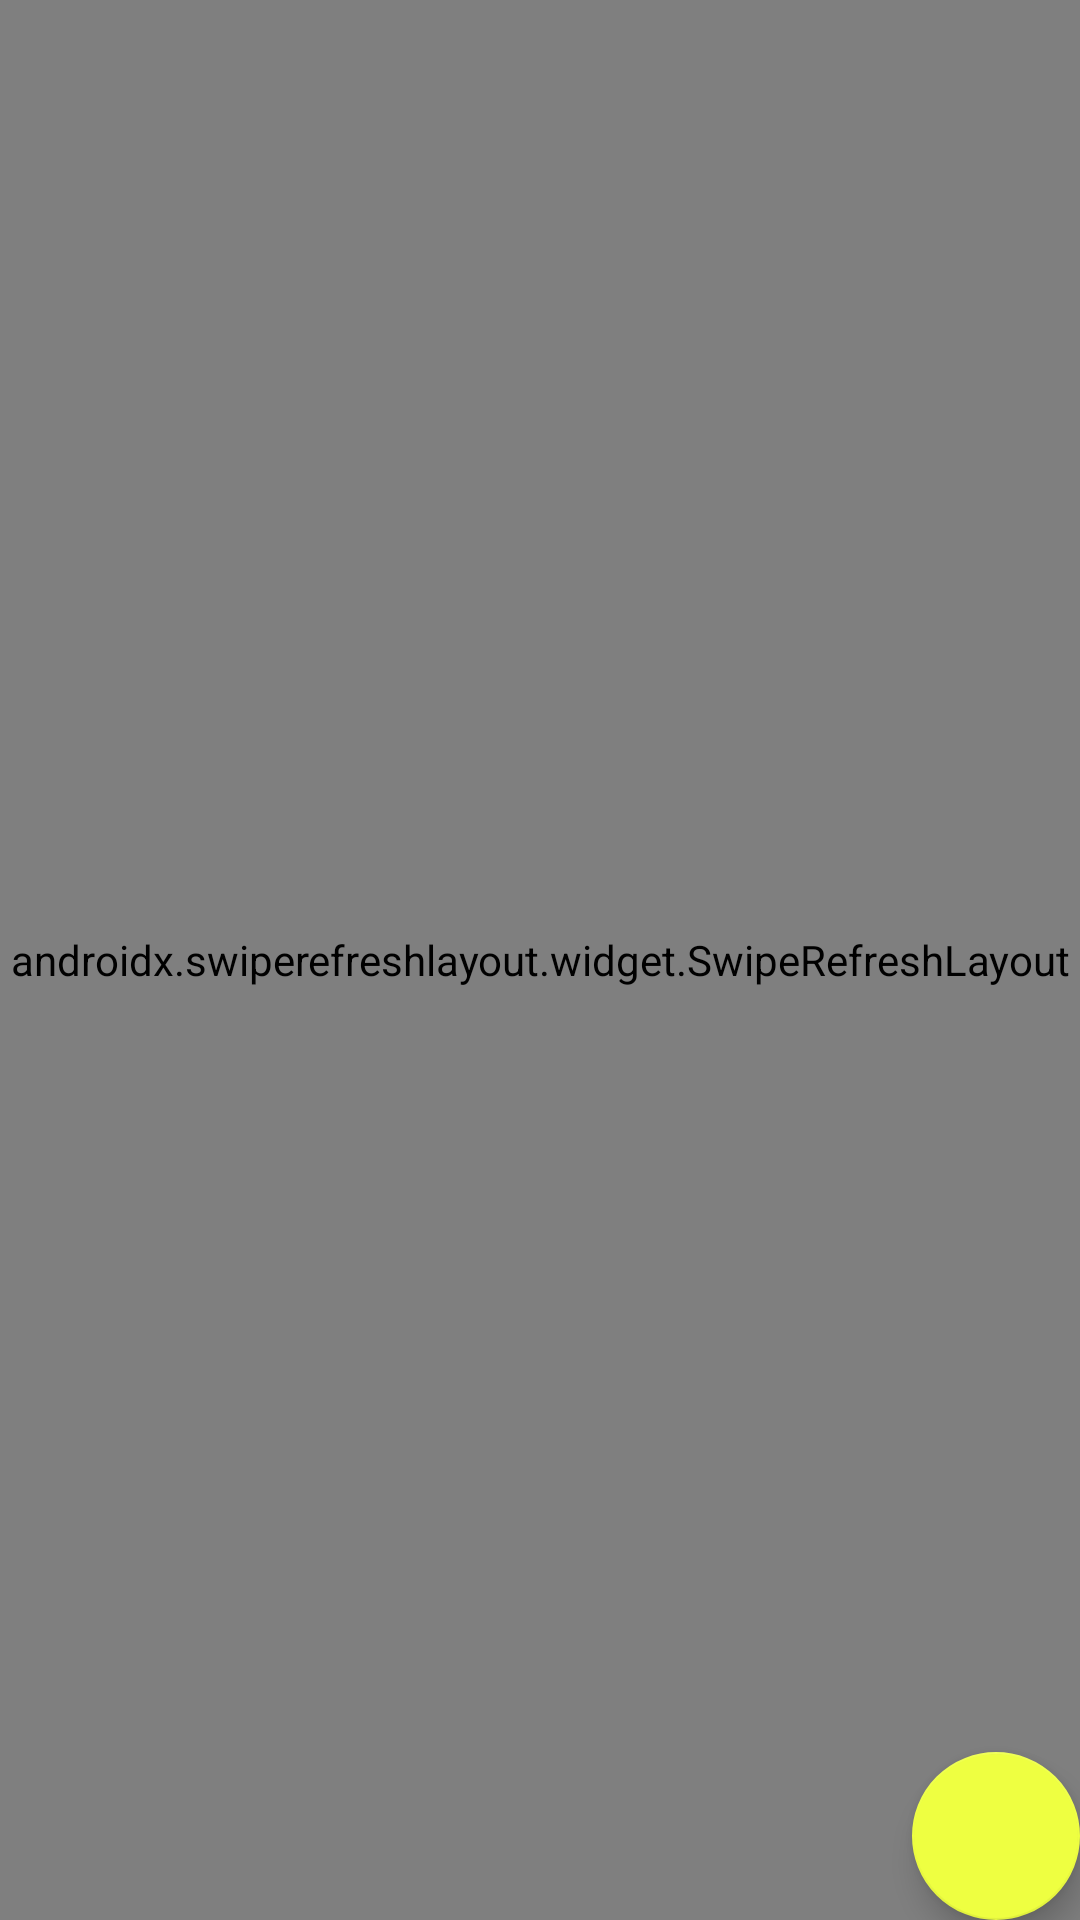

This screen was rendered from an Android layout file. Write that file and the resources it references.
<!-- AndroidManifest.xml: application theme Theme.Simulator -->
<!-- res/layout/activity_main.xml -->
<?xml version="1.0" encoding="utf-8"?>
<androidx.coordinatorlayout.widget.CoordinatorLayout xmlns:android="http://schemas.android.com/apk/res/android"
    xmlns:app="http://schemas.android.com/apk/res-auto"
    xmlns:tools="http://schemas.android.com/tools"
    android:layout_width="match_parent"
    android:layout_height="match_parent"
    tools:context=".UI.ui.MainActivity"
    tools:visibility="visible">


    <androidx.swiperefreshlayout.widget.SwipeRefreshLayout
        android:id="@+id/srlMatches"
        android:layout_width="match_parent"
        android:layout_height="match_parent">

        <androidx.recyclerview.widget.RecyclerView
            android:id="@+id/rvMatches"
            android:layout_width="match_parent"
            android:layout_height="match_parent"
            tools:itemCount="3"
            tools:listitem="@layout/match_item" />
    </androidx.swiperefreshlayout.widget.SwipeRefreshLayout>

    <com.google.android.material.floatingactionbutton.FloatingActionButton
        android:id="@+id/fabSimulate"
        android:layout_width="wrap_content"
        android:layout_height="wrap_content"
        android:layout_gravity="bottom|end"
        android:layout_marginEnd="@dimen/margin_default"
        android:layout_marginBottom="@dimen/margin_default"
        android:contentDescription="@string/txt_simulate"
        app:srcCompat="@drawable/ic_simulate" />

</androidx.coordinatorlayout.widget.CoordinatorLayout>
<!-- res/layout/match_item.xml (included above) -->
<?xml version="1.0" encoding="utf-8"?>
<androidx.cardview.widget.CardView xmlns:android="http://schemas.android.com/apk/res/android"
    xmlns:app="http://schemas.android.com/apk/res-auto"
    xmlns:tools="http://schemas.android.com/tools"
    android:layout_width="match_parent"
    android:layout_height="200dp"
    android:layout_margin="@dimen/margin_default">


    <androidx.constraintlayout.widget.ConstraintLayout
        android:layout_width="match_parent"
        android:layout_height="match_parent">

        <ImageView
            android:id="@+id/ivHomeTeam"
            android:layout_width="@dimen/team_image_size"
            android:layout_height="@dimen/team_image_size"
            android:layout_marginStart="@dimen/margin_default"
            android:layout_marginTop="@dimen/margin_default"
            android:contentDescription="@string/cd_home_team"
            app:layout_constraintStart_toStartOf="parent"
            app:layout_constraintTop_toTopOf="parent"
            tools:srcCompat="@tools:sample/avatars" />

        <TextView
            android:id="@+id/tvHomeTeamName"
            android:layout_width="wrap_content"
            android:layout_height="wrap_content"
            android:layout_marginStart="@dimen/margin_default"
            android:layout_marginTop="@dimen/margin_default"
            android:layout_marginEnd="@dimen/margin_default"
            android:layout_marginBottom="@dimen/margin_default"
            app:layout_constraintBottom_toBottomOf="parent"
            app:layout_constraintEnd_toEndOf="@+id/ivHomeTeam"
            app:layout_constraintStart_toStartOf="@+id/ivHomeTeam"
            app:layout_constraintTop_toBottomOf="@+id/ivHomeTeam"
            tools:text="Home Team" />

        <TextView
            android:id="@+id/tvHomeTeamScore"
            android:layout_width="wrap_content"
            android:layout_height="wrap_content"
            android:textAppearance="@style/TextAppearance.AppCompat.Large"
            android:textSize="24sp"
            app:layout_constraintBottom_toBottomOf="@+id/ivHomeTeam"
            app:layout_constraintEnd_toStartOf="@+id/tvScoreBoardX"
            app:layout_constraintStart_toEndOf="@+id/ivHomeTeam"
            app:layout_constraintTop_toTopOf="@+id/ivHomeTeam"
            tools:text="99" />

        <TextView
            android:id="@+id/tvScoreBoardX"
            android:layout_width="wrap_content"
            android:layout_height="wrap_content"
            android:text="@string/txt_versus"
            app:layout_constraintBottom_toBottomOf="@+id/ivHomeTeam"
            app:layout_constraintEnd_toEndOf="parent"
            app:layout_constraintStart_toStartOf="parent"
            app:layout_constraintTop_toTopOf="@+id/ivHomeTeam" />

        <ImageView
            android:id="@+id/ivAwayTeam"
            android:layout_width="@dimen/team_image_size"
            android:layout_height="@dimen/team_image_size"
            android:layout_marginTop="@dimen/margin_default"
            android:layout_marginEnd="@dimen/margin_default"
            android:contentDescription="@string/cd_Away_Team_Image"
            app:layout_constraintEnd_toEndOf="parent"
            app:layout_constraintTop_toTopOf="parent"
            tools:srcCompat="@tools:sample/avatars" />

        <TextView
            android:id="@+id/tvAwayTeamName"
            android:layout_width="wrap_content"
            android:layout_height="wrap_content"
            android:layout_marginStart="@dimen/margin_default"
            android:layout_marginTop="@dimen/margin_default"
            android:layout_marginEnd="@dimen/margin_default"
            android:layout_marginBottom="@dimen/margin_default"
            app:layout_constraintBottom_toBottomOf="parent"
            app:layout_constraintEnd_toEndOf="@+id/ivAwayTeam"
            app:layout_constraintStart_toStartOf="@+id/ivAwayTeam"
            app:layout_constraintTop_toBottomOf="@+id/ivAwayTeam"
            tools:text="Away Team" />

        <TextView
            android:id="@+id/tvAwayTeamScore"
            android:layout_width="wrap_content"
            android:layout_height="wrap_content"
            android:textAppearance="@style/TextAppearance.AppCompat.Large"
            android:textSize="24sp"
            app:layout_constraintBottom_toBottomOf="@+id/tvScoreBoardX"
            app:layout_constraintEnd_toStartOf="@+id/ivAwayTeam"
            app:layout_constraintStart_toEndOf="@+id/tvScoreBoardX"
            app:layout_constraintTop_toTopOf="@+id/tvScoreBoardX"
            tools:text="99" />
    </androidx.constraintlayout.widget.ConstraintLayout>
</androidx.cardview.widget.CardView>
<!-- resources referenced by this layout -->
<resources>
  <string name="cd_Away_Team_Image">Away Team Image</string>
  <string name="cd_home_team">Home team image</string>
  <string name="txt_simulate">Match simulator buttton</string>
  <string name="txt_versus" translatable="false">X</string>
  <style name="Theme.Simulator" parent="Theme.MaterialComponents.DayNight.DarkActionBar">
          
          <item name="colorPrimary">@color/primary_500</item>
          <item name="colorPrimaryVariant">@color/primary_700</item>
          <item name="colorOnPrimary">@color/white</item>
          
          <item name="colorSecondary">@color/secondary_200</item>
          <item name="colorSecondaryVariant">@color/secondary_700</item>
          <item name="colorOnSecondary">@color/black</item>
          
          <item name="android:statusBarColor" tools:targetApi="l">?attr/colorPrimaryVariant</item>
          
      </style>
  <color name="primary_500">#3F51B5</color>
  <color name="primary_700">#303F9F</color>
  <color name="white">#FFFFFFFF</color>
  <color name="secondary_200">#EEFF41</color>
  <color name="secondary_700">#AEEA00</color>
  <color name="black">#FF000000</color>
</resources>
